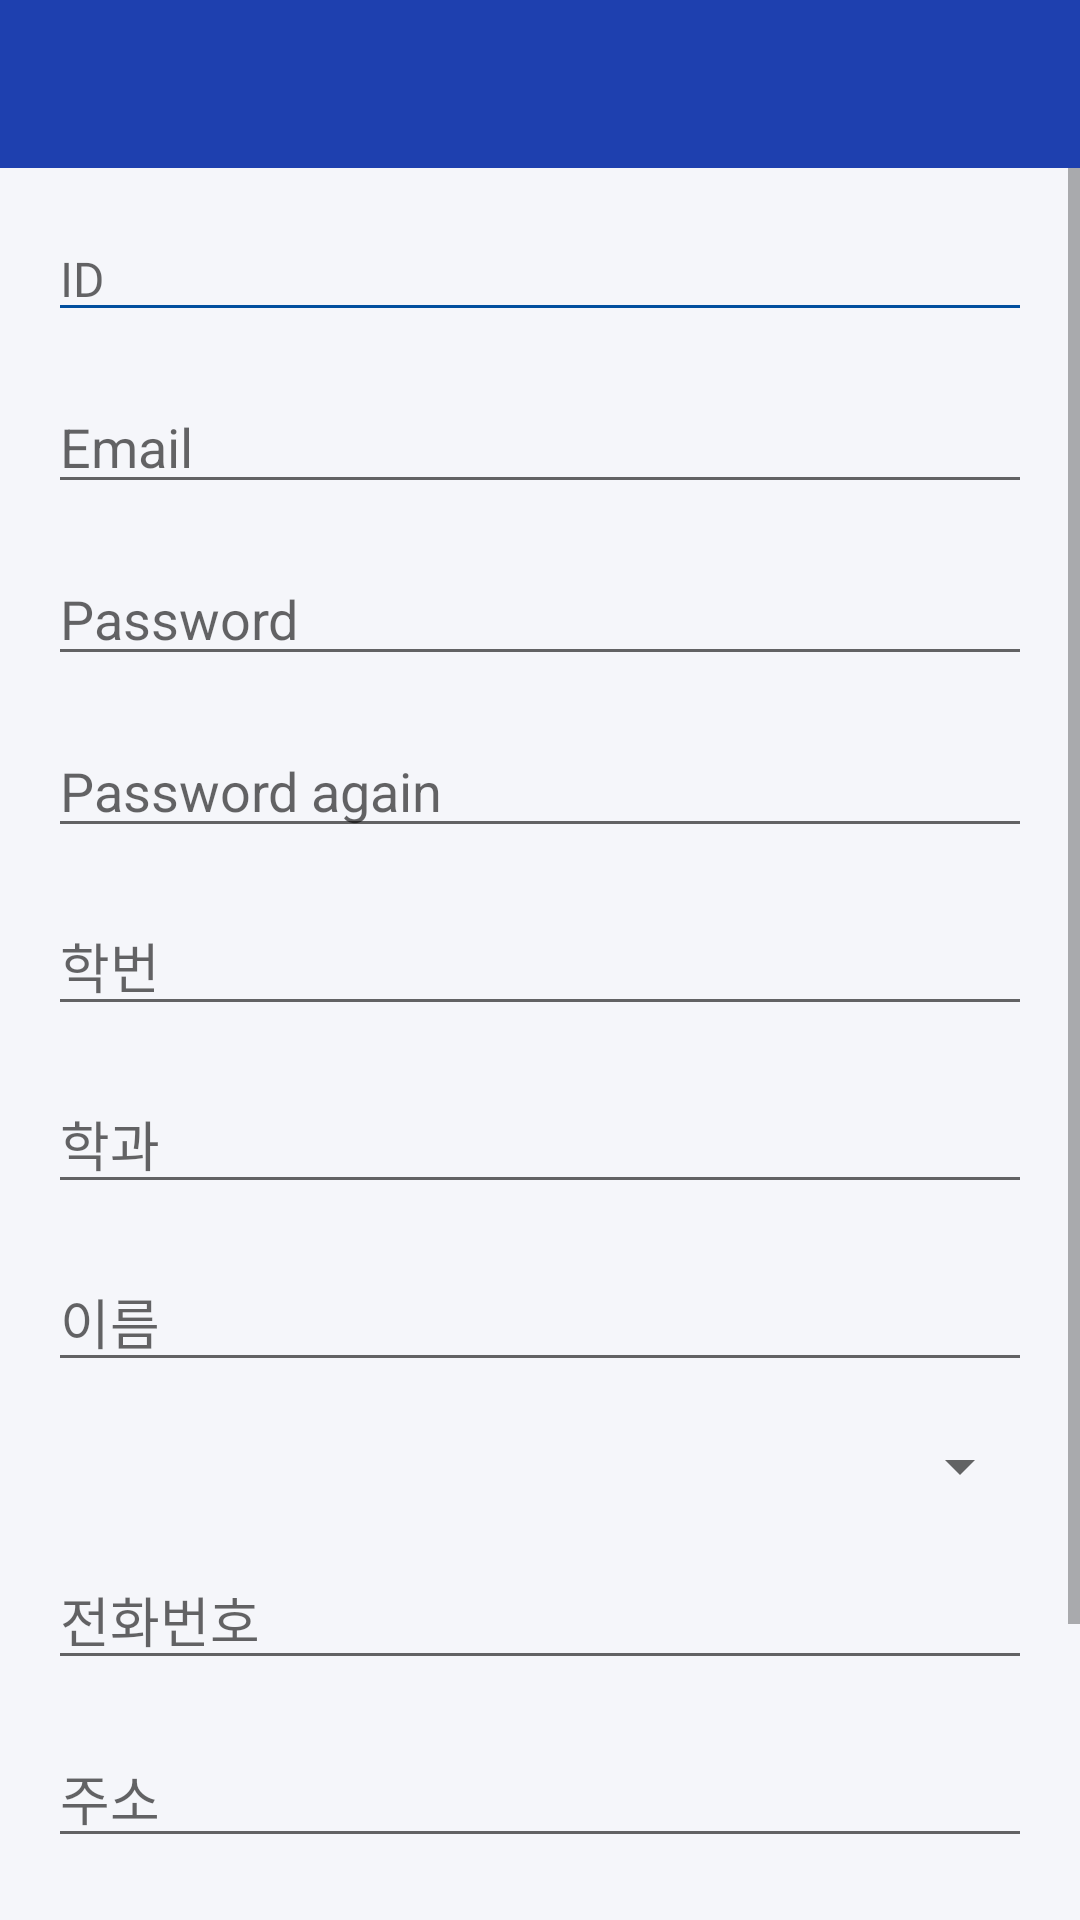

Layout XML and referenced resources for this Android screen:
<!-- AndroidManifest.xml: application theme Theme.MuhanParking -->
<!-- res/layout/activity_register.xml -->
<?xml version="1.0" encoding="utf-8"?>
<androidx.constraintlayout.widget.ConstraintLayout xmlns:android="http://schemas.android.com/apk/res/android"
    xmlns:app="http://schemas.android.com/apk/res-auto"
    xmlns:tools="http://schemas.android.com/tools"
    android:id="@+id/main"
    android:layout_width="match_parent"
    android:layout_height="match_parent"
    android:background="#F5F6FA"
    tools:context=".Register_Activity">

    
    <RelativeLayout
        android:id="@+id/relativeLayout"
        android:layout_width="match_parent"
        android:layout_height="wrap_content"
        android:padding="16dp"
        android:background="@drawable/rounded_background"
        app:layout_constraintTop_toTopOf="parent">

        
        <ImageView
            android:id="@+id/back_arrow"
            android:layout_width="24dp"
            android:layout_height="24dp"
            android:src="@drawable/ic_back"
            android:layout_alignParentStart="true"
            app:tint="#FFFFFF" />
    </RelativeLayout>

    
    <ScrollView
        android:id="@+id/scrollView"
        android:layout_width="match_parent"
        android:layout_height="0dp"
        android:orientation="vertical"
        app:layout_constraintTop_toBottomOf="@id/relativeLayout"
        app:layout_constraintBottom_toBottomOf="parent">

        <LinearLayout
            android:layout_width="match_parent"
            android:layout_height="wrap_content"
            android:orientation="vertical"
            android:padding="16dp"
            android:gravity="center">

            <EditText
                android:id="@+id/Id"
                android:layout_width="match_parent"
                android:layout_height="wrap_content"
                android:hint="ID"
                android:textSize="16sp"
                android:fontFamily="@font/pretendard_medium"
                android:textColor="#1A1A1A"
                android:backgroundTint="#014F9E"
                android:layout_marginBottom="16dp"/>

            <EditText
                android:id="@+id/Email"
                android:layout_width="match_parent"
                android:layout_height="wrap_content"
                android:hint="Email"
                android:inputType="textEmailAddress"
                android:layout_marginBottom="16dp" />

            <EditText
                android:id="@+id/Password"
                android:layout_width="match_parent"
                android:layout_height="wrap_content"
                android:hint="Password"
                android:inputType="textPassword"
                android:layout_marginBottom="16dp" />

            <EditText
                android:id="@+id/Password2"
                android:layout_width="match_parent"
                android:layout_height="wrap_content"
                android:hint="Password again"
                android:inputType="textPassword"
                android:layout_marginBottom="16dp" />

            
            <EditText
                android:id="@+id/StudentId"
                android:layout_width="match_parent"
                android:layout_height="wrap_content"
                android:hint="학번"
                android:layout_marginBottom="16dp"/>

            
            <EditText
                android:id="@+id/Department"
                android:layout_width="match_parent"
                android:layout_height="wrap_content"
                android:inputType="text"
                android:hint="학과"
                android:layout_marginBottom="16dp"/>

            
            <EditText
                android:id="@+id/Name"
                android:layout_width="match_parent"
                android:layout_height="wrap_content"
                android:hint="이름"
                android:layout_marginBottom="16dp"/>

            
            <Spinner
                android:id="@+id/Gender"
                android:layout_width="match_parent"
                android:layout_height="wrap_content"
                android:layout_marginBottom="16dp"/>

            
            <EditText
                android:id="@+id/Phone"
                android:layout_width="match_parent"
                android:layout_height="wrap_content"
                android:hint="전화번호"
                android:inputType="phone"
                android:layout_marginBottom="16dp"/>

            
            <EditText
                android:id="@+id/Address"
                android:layout_width="match_parent"
                android:layout_height="wrap_content"
                android:hint="주소"
                android:layout_marginBottom="16dp"/>



            
            <EditText
                android:id="@+id/BirthDate"
                android:layout_width="match_parent"
                android:layout_height="wrap_content"
                android:hint="생일 (YYYY-MM-DD)"
                android:inputType="date"
                android:layout_marginBottom="16dp"/>

            <Button
                android:id="@+id/btnSuccess"
                android:layout_width="match_parent"
                android:layout_height="wrap_content"
                android:fontFamily="@font/pretendard_bold"
                android:textSize="20sp"
                android:text="완료"
                android:textColor="#FFFFFF"
                android:background="@drawable/button_background" />
        </LinearLayout>

    </ScrollView>

</androidx.constraintlayout.widget.ConstraintLayout>
<!-- resources referenced by this layout -->
<resources>
  <!-- drawable button_background (drawable) -->
  <?xml version="1.0" encoding="utf-8"?>
  <shape xmlns:android="http://schemas.android.com/apk/res/android">
      <solid android:color="#1E40AF" />
      <corners android:radius="5dp" />
  </shape>
  <!-- drawable rounded_background (drawable) -->
  <?xml version="1.0" encoding="utf-8"?>
  <shape xmlns:android="http://schemas.android.com/apk/res/android">
      <solid android:color="#1E40AF" />
  </shape>
  <style name="Theme.MuhanParking" parent="Base.Theme.MuhanParking" />
  <style name="Base.Theme.MuhanParking" parent="Theme.AppCompat.Light.NoActionBar">
          
          
      </style>
</resources>
